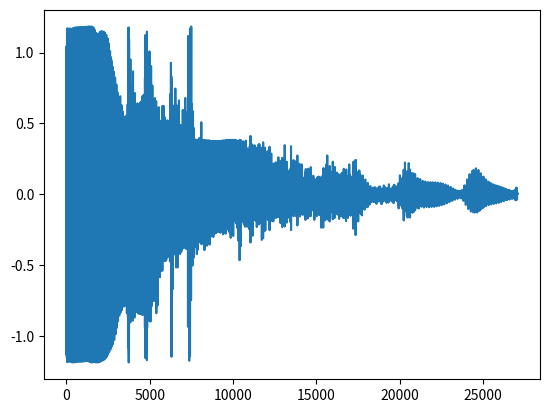

The script that saved this image:
# nerve net of four floor
import numpy as np
import random
import matplotlib.pyplot as plt

random.seed()


# nerve net of four floor
class NerveNet():
    def __init__(self, form_list):
        self.input_matrix = []
        self.output_matrix = []
        self.weight_matrix = []
        self.threshold_matrix = []
        self.error_matrix = []
        for i in range(len(form_list)):
            # the input floor
            self.input_matrix.append([0 for j in range(form_list[i])])
            self.output_matrix.append([0 for j in range(form_list[i])])
            self.error_matrix.append([0 for j in range(form_list[i])])
            if i == 0:
                self.threshold_matrix.append([0 for j in range(form_list[0])])
            else:
                self.threshold_matrix.append([random.uniform(0, 0.1) for j in range(form_list[i])])
            if i < len(form_list) - 1:
                self.weight_matrix.append(
                    np.reshape(np.array([random.uniform(0, 0.1) for j in range(form_list[i] * form_list[i + 1])]),
                               [form_list[i], form_list[i + 1]]))

    @staticmethod
    def sigmoid(x):
        # define sigmoid function
        return (2 / (1 + np.exp(-x))) - 1

    @staticmethod
    def sigmoid_deriv(x):
        return 0.5 * (1 + NerveNet.sigmoid(x)) * (1 - NerveNet.sigmoid(x))

    @staticmethod
    def list_sigmoid(lst):
        q = []
        for ele in lst:
            q.append(NerveNet.sigmoid(ele))
        return q

    @staticmethod
    def list_sigmoid_deriv(lst):
        q = []
        for ele in lst:
            q.append(NerveNet.sigmoid_deriv(ele))
        return q

    def data_input(self, lst):
        for i in range(4):
            if i == 0:
                # calculate the input of input_floor
                self.input_matrix[0] = np.array(lst)
                # calculate the output of input_floor (have not any change)
                self.output_matrix[0] = self.input_matrix[0].tolist()
            else:
                # calculate the input of the first hide floor
                q = np.dot(np.array(self.output_matrix[i - 1]), np.array(self.weight_matrix[i - 1]))
                self.input_matrix[i] = q
                # calculate the output of the first hide floor
                q1 = NerveNet.list_sigmoid(np.array(self.input_matrix[i]) - np.array(self.threshold_matrix[i]))
                self.output_matrix[i] = q1
        return self.output_matrix[3]

    def learning_once(self, lst, speed=1):
        # learning speed
        alpha = 0.3 * speed
        beta = 0.4 * speed
        q_output = self.data_input(lst[0])

        # calculate the error of floor
        for i in [3, 2, 1, 0]:
            if i == 3:
                self.error_matrix[i] = [-2 * (lst[1] - q_output[0]) * NerveNet.sigmoid_deriv(self.input_matrix[i][0] -
                                                                                             self.threshold_matrix[i][
                                                                                                 0])]
            else:
                self.error_matrix[i] = np.dot(np.array(self.error_matrix[i + 1]), self.weight_matrix[i].T) * np.array(
                    NerveNet.list_sigmoid_deriv(np.array(self.input_matrix[i]) - np.array(self.threshold_matrix[i])))

        # change the weight and the threshold
        for i in [2, 1, 0]:
            for j in range(len(self.weight_matrix[i])):
                for k in range(len(self.weight_matrix[i][0])):
                    self.weight_matrix[i][j][k] -= alpha * self.error_matrix[i + 1][k] * self.output_matrix[i][j]
            self.threshold_matrix[i + 1] = (np.array(self.threshold_matrix[i + 1]) + beta * np.array(
                self.error_matrix[i + 1])).tolist()

    def learning_n_times(self, learning_set, n):
        monitor = []
        time = 0
        while time < n:
            for ele in learning_set:
                time += 1
                self.learning_once(ele)
                monitor.append(self.error_matrix[3][0])
        return monitor



# ---------------------------------------------------------------------------------
learning_set_rate_after_normalization = [[[1.8591818067303596, 1.1882793664888018, 1.6525211065906278,
                                           0.8483664440131231, -0.669673401883848, 1.7445444074872494,
                                           -0.7187306143990666, -0.029630442547297846, -0.11678881241348991,
                                           2.0821170158292337, -0.2729675076737704], 0.6], [
                                             [-1.5890265720550325, -0.5410789116684309, -1.6776956504775697,
                                              -0.5929988777907588, -0.669673401883848, -1.029906191162759,
                                              -0.9636791645978516, -1.9062251372095047, 0.3503664372404698,
                                              -0.6940390052764112, -0.2729675076737704], -1.0], [
                                             [0.41061938276572, -0.2503018560490732, 0.45037172059613495,
                                              -0.0287159872724378, -0.2796720337369327, 0.023682643767623975,
                                              -0.9636791645978516, 1.4716453131824676, -1.0510993117214094,
                                              2.0821170158292337, 0.9013078083567895], 0.3333333333333333], [
                                             [-0.9749620662439352, -1.0155046339947513, -1.0147807150193144,
                                              -1.0587976683670663, -1.0596747700307634, -1.0035664702894993,
                                              -0.22883351400149654, -0.029630442547297846, -1.0510993117214094,
                                              -1.1567316754606853, -1.0558177183608104], 0.0], [
                                             [2.3000486314152497, 0.6679414774857406, 2.365097794957029,
                                              0.5638135451729067, -0.4746727178103904, 1.726984593571743,
                                              -0.9636791645978516, -0.21728991201351852, 1.2846769365483892,
                                              -0.23134633509213706, -0.6643926130172904], 0], [
                                             [-0.534095241559045, -0.678815411698653, -0.5366499650166474,
                                              -0.6255454551857351, 0.11032933440998265, -0.7050496337258908,
                                              -0.47378206420028157, -0.21728991201351852, 0.3503664372404698,
                                              -0.23134633509213706, 1.6841580190438292], 0], [
                                             [-0.8017643851177283, -0.326822133843641, -0.9604092493483315,
                                              -0.4901698713603786, -0.8646740859573058, -0.6962697267681377,
                                              -0.7187306143990666, 2.5976021299797916, 0.3503664372404698,
                                              1.1567316754606853, -1.0558177183608104], 0], [
                                             [0.032733533035814034, 0.5608130885733457, 0.029703883769572406,
                                              0.7227702844442138, -0.2796720337369327, 0.4012186429510112,
                                              -0.7187306143990666, -0.029630442547297846, -0.5839440620674496,
                                              -0.23134633509213706, -0.2729675076737704], -1.0], [
                                             [1.57576741943293, 0.5761171441322592, 1.7213347663892868,
                                              0.7053263693342424, 1.4753341229241863, 1.0772714786980069,
                                              1.2408577871912136, 0.15802902691892284, -0.11678881241348991,
                                              1.1567316754606853, -0.2729675076737704], 0], [
                                             [0.12720499546829053, -0.5104708005506038, 0.42453181886778163,
                                              -0.361971507805233, -0.8646740859573058, -0.204594937133959,
                                              -0.7187306143990666, 1.4716453131824676, -1.0510993117214094,
                                              -0.23134633509213706, 0.11845759766974952], 0.5], [
                                             [-1.100924016153904, -0.2809099671669003, -1.1155709108681744,
                                              -0.2898710466449582, 1.670334806997644, -0.8455281450499419,
                                              1.4858063373899988, -0.9679277898784012, -1.518254561375369,
                                              -0.6940390052764112, 1.2927329137003094], -0.3333333333333333], [
                                             [0.4578551139819583, 0.3312522551896422, 0.4422581137659806,
                                              0.3641611089935319, -0.4746727178103904, 0.42755836382427076,
                                              0.016115036197288515, 0.7210074353175848, -1.0510993117214094,
                                              -0.23134633509213706, 1.2927329137003094], -1.0], [
                                             [0.2531669453782592, -0.47986268943277666, 0.29393777456341946,
                                              -0.44756866062642764, 0.3053300184834403, -0.055336518852154744,
                                              -0.9636791645978516, -1.155587259344622, 0.3503664372404698,
                                              -0.6940390052764112, 0.11845759766974952], -0.0], [
                                             [0.6782885263244034, -0.4186464671971224, 0.591032848669425,
                                              -0.5440687736520883, -2.2296788744715093, 0.26074013162696014,
                                              0.2610635863960736, -0.21728991201351852, 1.7518321862023487,
                                              -1.1567316754606853, -1.4472428237043302], -1.0], [
                                             [0.47360035772070436, 0.6679414774857406, 0.28918160155354955,
                                              0.7482740560642148, 0.11032933440998265, 0.6821756655991132,
                                              0.7509606867936437, -1.155587259344622, 0.3503664372404698,
                                              -0.23134633509213706, -0.6643926130172904], -1.0], [
                                             [-0.5183499978202989, -0.9389843562001835, -0.3112120968293513,
                                              -0.8863806852025896, 0.11032933440998265, -0.8455281450499419,
                                              0.5060121365948587, 0.34568849638514354, -1.0510993117214094,
                                              -0.6940390052764112, 0.5098827030132694], 1.0], [
                                             [-0.47111426660406064, -0.7400316339343073, -0.44062677873630973,
                                              -0.7997067933662019, -0.4746727178103904, -0.7489491685146568,
                                              -0.7187306143990666, 1.846964252114909, 3.153297935164228,
                                              -0.6940390052764112, -1.0558177183608104], 0], [
                                             [-1.0851787724151578, -0.6482073005808259, -0.9825587319821153,
                                              -0.5797596608429001, -0.2796720337369327, -1.0123463772472525,
                                              0.016115036197288515, 0.7210074353175848, -0.11678881241348991,
                                              0.23134633509213706, 0.5098827030132694], -1.0], [
                                             [-0.1089736606129007, -0.3727343005203817, -0.028853220878974562,
                                              -0.4822031942117363, -0.669673401883848, -0.2923940067114909,
                                              1.730754887588784, -0.21728991201351852, -0.11678881241348991,
                                              -0.6940390052764112, 0.5098827030132694], -0.0], [
                                             [-0.4238785353878224, -0.4951667449916902, -0.28609332991125574,
                                              -0.6470573347536706, 2.255336859218017, -0.7489491685146568,
                                              0.5060121365948587, 1.4716453131824676, 2.2189874358563086,
                                              -0.23134633509213706, 0.11845759766974952], 0.3333333333333333], [
                                             [-0.45536902286531455, -0.09726130045993756, -0.41195780938999377,
                                              -0.05668714352764477, -0.8646740859573058, -0.1958150301762058,
                                              -1.2086277147966367, -0.5926088509459598, 0.8175216868944295,
                                              -1.1567316754606853, 0.11845759766974952], -0.3333333333333333], [
                                             [-1.3843384034513335, -0.00543696710645618, -1.4330794614496143,
                                              -0.11258554407010571, -0.2796720337369327, -0.7226094476413972,
                                              -0.7187306143990666, -0.7802683204121805, -1.0510993117214094,
                                              1.6194243456449595, 0.5098827030132694], -0.5], [
                                             [-0.014502198180424211, 0.14760358848267946, -0.07831442473199217,
                                              0.16118907794854914, 1.2803334388507288, -0.08167623972541431,
                                              2.2206519879863538, -0.21728991201351852, 0.8175216868944295,
                                              0.6940390052764112, 0.11845759766974952], -0.2], [
                                             [0.3161479203332435, -0.5104708005506038, 0.459195416303319,
                                              -0.29045793765267286, -0.8646740859573058, -0.02899679797889517,
                                              -0.9636791645978516, -0.029630442547297846, 1.2846769365483892,
                                              -0.6940390052764112, -1.0558177183608104], 0.0], [
                                             [-0.030247441919170295, -0.785943800611048, 0.16729482874563326,
                                              -0.5834105462500823, 0.8903320707038134, -0.5470113084863334,
                                              0.2610635863960736, -0.21728991201351852, 0.8175216868944295,
                                              0.6940390052764112, 0.5098827030132694], 0.3333333333333333], [
                                             [-0.061737929396662464, -0.03604507822428331, -0.24360492294683708,
                                              -0.2647840776683956, -0.4746727178103904, 0.0939218994296495,
                                              -0.47378206420028157, -0.7802683204121805, -1.0510993117214094,
                                              -1.1567316754606853, -1.4472428237043302], -0.5], [
                                             [-1.3528479159738414, -0.8318559672877885, -1.405697003981372,
                                              -1.0042578170077292, -0.8646740859573058, -1.1001454468247844,
                                              -0.7187306143990666, -1.155587259344622, -0.11678881241348991,
                                              -0.6940390052764112, 0.11845759766974952], -0.42857142857142855], [
                                             [-0.7387834101627441, 0.14760358848267946, -0.769296439329182,
                                              0.1508735723985339, 0.8903320707038134, -0.43287251803554194,
                                              1.730754887588784, -0.4049493814797392, 0.3503664372404698,
                                              1.6194243456449595, -0.6643926130172904], 1.0], [
                                             [1.2136268134417703, -0.5869910783451716, 1.2844560599184986,
                                              -0.6629016750763983, -0.2796720337369327, 0.32219948033123247,
                                              -0.9636791645978516, 0.9086669047838055, 2.6861426855102684,
                                              -0.6940390052764112, -0.6643926130172904], 1.0], [
                                             [-1.3213574284963492, -0.5869910783451716, -1.4107723630572542,
                                              -0.5969677947225062, 0.11032933440998265, -1.0913655398670312,
                                              2.465600538185139, -0.7802683204121805, -0.5839440620674496,
                                              -0.6940390052764112, -0.6643926130172904], -0.0], [
                                             [-0.9749620662439352, -0.6482073005808259, -1.2939384903313387,
                                              -1.0506176132138672, -0.2796720337369327, -0.7665089824301632,
                                              -0.7187306143990666, -2.4692035456081665, 0.8175216868944295,
                                              -1.1567316754606853, 0.5098827030132694], 0.3333333333333333], [
                                             [1.1349005947480397, 0.652637421926827, 0.7554749981468415,
                                              0.48690598141410946, -0.669673401883848, 1.1123911065290195,
                                              -0.7187306143990666, -1.3432467288108425, 0.3503664372404698,
                                              1.1567316754606853, -0.6643926130172904], 0.6666666666666666], [
                                             [3.291998986956253, 5.504023034102427, 2.5764241763170794,
                                              4.7255075947072145, 0.6953313866303557, 4.922870726193905,
                                              -1.2086277147966367, 0.5333479658513642, -0.11678881241348991,
                                              1.1567316754606853, 1.6841580190438292], 0.5], [
                                             [0.5365813326756886, 0.07108331068811163, 0.8826292251093256,
                                              -0.05385127163386341, -0.8646740859573058, 0.28707985250021967,
                                              0.7509606867936437, 1.846964252114909, -1.0510993117214094,
                                              -0.6940390052764112, 0.5098827030132694], 1.0], [
                                             [0.6782885263244034, -0.23499780049015964, 0.8826874713677106,
                                              -0.14326681207459366, -0.08467134966347503, 0.08514199247189631,
                                              1.4858063373899988, 2.2222831910473504, 0.3503664372404698,
                                              -0.23134633509213706, 0.11845759766974952], 0.0], [
                                             [-0.9119810912889509, 0.3771644218663829, -1.0671053647745454,
                                              0.37094789902589126, 0.6953313866303557, -0.3099538206269973,
                                              -0.47378206420028157, 0.34568849638514354, -0.5839440620674496,
                                              1.1567316754606853, -1.0558177183608104], -0.5], [
                                             [-0.3294070729553459, -0.7400316339343073, -0.44371118333303466,
                                              -0.7994951143659185, -0.8646740859573058, -0.5206715876130739,
                                              -0.7187306143990666, -0.7802683204121805, 0.8175216868944295,
                                              -0.6940390052764112, 0.5098827030132694], -1.0], [
                                             [0.1586954829457827, 0.5455090330144321, 0.5733377615839486,
                                              1.180300701215438, 0.3053300184834403, 0.2782999455424665,
                                              0.2610635863960736, 0.34568849638514354, 1.2846769365483892,
                                              0.23134633509213706, 2.467008229730869], -1.0], [
                                             [-0.8017643851177283, -1.199153300701714, -0.6871022498257859,
                                              -1.236674086980587, 0.11032933440998265, -1.0913655398670312,
                                              0.016115036197288515, -0.029630442547297846, -1.0510993117214094,
                                              -1.1567316754606853, -0.2729675076737704], 1.0], [
                                             [-0.48685951034280667, -0.4492545783149495, -0.3800803262484214,
                                              -0.5010295498624295, 0.500330702556898, -0.6348103780638653,
                                              2.955497638582709, -0.4049493814797392, 0.3503664372404698,
                                              -1.1567316754606853, 0.5098827030132694], 0], [
                                             [-0.5655857290365371, -0.7400316339343073, -0.407238416998286,
                                              -0.7633342973610617, -0.669673401883848, -0.5645711224018398,
                                              -0.9636791645978516, -0.9679277898784012, -0.5839440620674496,
                                              -1.1567316754606853, -1.4472428237043302], -1.0], [
                                             [2.3000486314152497, 2.3054754222894918, 2.658162037689258,
                                              2.9879552885208476, 1.8653354910711017, 2.3766977084454792,
                                              -0.47378206420028157, 2.03462372158113, 0.8175216868944295,
                                              0.6940390052764112, 1.6841580190438292], -0.0], [
                                             [0.17444072668452879, -1.1226330229071464, 0.314421379074222,
                                              -1.243831647397924, -0.8646740859573058, -0.4767720528243079,
                                              0.016115036197288515, 0.15802902691892284, -1.0510993117214094,
                                              0.23134633509213706, -1.0558177183608104], -0.0], [
                                             [-0.8017643851177283, -1.1379370784660598, -0.8071740447378942,
                                              -1.1801575758785166, -0.8646740859573058, -1.0474660050782654,
                                              0.9959092369924287, -0.4049493814797392, -1.0510993117214094,
                                              0.23134633509213706, -0.6643926130172904], 0.2], [
                                             [0.48934560145945044, 0.34655631074855575, 0.37622916899346126,
                                              0.4391732851934555, 0.6953313866303557, 0.3573191081622452,
                                              1.9757034377875689, 0.5333479658513642, -0.5839440620674496,
                                              -0.6940390052764112, 0.5098827030132694], -1.0], [
                                             [0.8829766949281025, 0.07108331068811163, 1.173996248628873,
                                              0.09911584064054527, -0.4746727178103904, 0.5680368751483218,
                                              -0.9636791645978516, 0.15802902691892284, 0.3503664372404698,
                                              -0.23134633509213706, 0.5098827030132694], 1.0], [
                                             [0.0642240205133062, 1.0964550331353204, 0.2402269415315634,
                                              1.3695796313352722, 2.4503375432914747, 0.5416971542750623,
                                              0.016115036197288515, -0.7802683204121805, -0.11678881241348991,
                                              -1.1567316754606853, 3.249858440417909], -1.0], [
                                             [1.0404291323155634, -0.12786941157776469, 1.0621482306645695,
                                              0.0035593789453336076, 0.6953313866303557, 0.31341957337347925,
                                              2.955497638582709, 0.9086669047838055, 0.8175216868944295,
                                              0.23134633509213706, -0.2729675076737704], -0.3333333333333333], [
                                             [-1.0536882849376656, -0.5257748561095174, -0.8619720314848515,
                                              -0.4103872949857907, -0.8646740859573058, -0.7665089824301632,
                                              -0.22883351400149654, -0.4049493814797392, -1.518254561375369,
                                              -1.1567316754606853, -0.2729675076737704], 0], [
                                             [0.016988289297067954, 0.16290764404159302, -0.19655315482709557,
                                              0.15839992319591137, 1.4753341229241863, 0.06758217855638993,
                                              -0.22883351400149654, -0.029630442547297846, 0.3503664372404698,
                                              -0.6940390052764112, -0.6643926130172904], 0.0], [
                                             [0.41061938276572, -0.4951667449916902, 0.47339655119798807,
                                              -0.4420272640688677, 1.8653354910711017, -0.2836140997537377,
                                              1.2408577871912136, 1.846964252114909, 1.2846769365483892,
                                              0.6940390052764112, -1.0558177183608104], 1.0], [
                                             [-1.9196766905687002, -1.627666856351294, -1.9827285174704412,
                                              -1.7310273037876975, -1.839677506324594, -1.7761982825717801,
                                              -0.22883351400149654, -1.718565667743284, -0.5839440620674496,
                                              -0.6940390052764112, -1.4472428237043302], 0.0], [
                                             [0.3161479203332435, 1.3413199220779375, 0.29125003210492023,
                                              1.8135123659029846, -0.2796720337369327, 0.9631326882472153,
                                              -0.47378206420028157, -0.9679277898784012, 0.3503664372404698,
                                              1.1567316754606853, 1.2927329137003094], -0.0], [
                                             [-0.43962377912656847, 0.19351575515942016, -0.09094410717105378,
                                              0.22262991005807656, -0.2796720337369327, -0.08167623972541431,
                                              -0.47378206420028157, -0.029630442547297846, 0.3503664372404698,
                                              -1.1567316754606853, -0.2729675076737704], 0.0], [
                                             [1.8906722942078518, 1.111759088694234, 1.5768640458954581,
                                              0.9718680085577392, 2.255336859218017, 1.5162668265856665,
                                              0.5060121365948587, 0.5333479658513642, 0.3503664372404698,
                                              -0.23134633509213706, 1.2927329137003094], 0.42857142857142855], [
                                             [-0.8175096288564744, -0.14317346713667825, -0.7824187378375699,
                                              0.05075065253643934, 0.500330702556898, -0.573351029359593,
                                              1.4858063373899988, 0.15802902691892284, -0.11678881241348991,
                                              -1.1567316754606853, -1.0558177183608104], -0.6], [
                                             [0.9302124261443407, 0.8975023108694441, 0.7830489261191785,
                                              0.5689358506878142, 0.11032933440998265, 0.989472409120475,
                                              0.5060121365948587, -0.029630442547297846, -1.0510993117214094,
                                              2.5448096860135077, -0.2729675076737704], -0.0], [
                                             [0.17444072668452879, -0.11256535601885112, 0.11778092426441701,
                                              -0.18716423341136296, 0.500330702556898, 0.0939218994296495,
                                              -0.47378206420028157, -0.029630442547297846, -1.0510993117214094,
                                              -0.6940390052764112, -1.4472428237043302], 0.5], [
                                             [0.6940337700631495, 1.815745644404258, 0.7040115458206871,
                                              1.7968543680056128, -0.669673401883848, 1.454807477881394,
                                              0.016115036197288515, -0.5926088509459598, 0.8175216868944295,
                                              1.1567316754606853, -0.2729675076737704], 1.0], [
                                             [-1.5260455971000482, -1.2144573562606278, -1.502845647832312,
                                              -1.2176415820577469, -1.839677506324594, -1.3196431207686141,
                                              -0.7187306143990666, -1.5309061982770633, -1.518254561375369,
                                              -0.6940390052764112, -0.2729675076737704], 0.0], [
                                             [0.9617029136218329, -0.21969374493124608, 0.805264322524234,
                                              -0.3289158464286105, -0.8646740859573058, 0.4802378055707899,
                                              -0.47378206420028157, -0.4049493814797392, -0.11678881241348991,
                                              -0.23134633509213706, 0.5098827030132694], 0.5], [
                                             [-0.14046414809039287, -0.020741022665369743, -0.21169332071278402,
                                              -0.010607401933778987, -0.669673401883848, 0.023682643767623975,
                                              -0.7187306143990666, -0.4049493814797392, 0.8175216868944295,
                                              -1.1567316754606853, -1.4472428237043302], -1.0], [
                                             [-0.943471578766443, 0.5914211996911728, -0.9158012290410726,
                                              0.8456315118516691, -1.254675454104221, -0.204594937133959,
                                              0.016115036197288515, 1.283985843716247, -0.11678881241348991,
                                              0.23134633509213706, 0.5098827030132694], -0.6666666666666666], [
                                             [0.22167645790076704, -0.15847752269559182, 0.2461310355638118,
                                              -0.13969692633103553, 0.8903320707038134, 0.006122829852117593,
                                              0.2610635863960736, -0.029630442547297846, -1.518254561375369,
                                              0.23134633509213706, 0.11845759766974952], 1.0], [
                                             [0.5050908451981965, 2.030002422229048, 0.32813715630541923,
                                              2.0929775134728317, 0.6953313866303557, 1.3494485943883558,
                                              -0.22883351400149654, -0.029630442547297846, 0.3503664372404698,
                                              2.5448096860135077, 0.9013078083567895], 1.0], [
                                             [-1.9826576655236845, -1.1226330229071464, -2.018146616098207,
                                              -1.078707606932551, -2.2296788744715093, -1.5567006086279502,
                                              -0.7187306143990666, -0.21728991201351852, -1.0510993117214094,
                                              -0.23134633509213706, -1.4472428237043302], -0.5], [
                                             [-0.943471578766443, -0.12786941157776469, -1.284453024042731,
                                              -0.0020256261707184936, 1.2803334388507288, -0.7226094476413972,
                                              -0.22883351400149654, 1.283985843716247, 0.3503664372404698,
                                              1.1567316754606853, -0.6643926130172904], -1.0], [
                                             [0.7097790138018956, -0.7553356894932208, 0.9638605124102073,
                                              -0.777103754821941, 0.500330702556898, 0.023682643767623975,
                                              0.2610635863960736, -0.9679277898784012, -0.5839440620674496,
                                              -1.1567316754606853, -0.6643926130172904], 1.0], [
                                             [1.0719196197930554, -0.05134913378319687, 1.0760812525509362,
                                              -0.412469748090281, -0.2796720337369327, 0.6470560377681005,
                                              -0.9636791645978516, -0.4049493814797392, -1.0510993117214094,
                                              0.6940390052764112, -0.2729675076737704], 1.0], [
                                             [-0.6758024352077597, -0.7706397450521344, -0.8521564488275363,
                                              -0.8757722430091369, -0.08467134966347503, -0.7401692615569037,
                                              0.7509606867936437, -0.7802683204121805, -1.518254561375369,
                                              -0.23134633509213706, -1.4472428237043302], -0.3333333333333333], [
                                             [-0.8332548725952205, -0.26560591160798674, -0.8707246636543572,
                                              -0.061393951095577735, 1.2803334388507288, -0.7401692615569037,
                                              0.016115036197288515, 1.4716453131824676, -0.5839440620674496,
                                              -0.6940390052764112, 0.9013078083567895], -1.0], [
                                             [1.0719196197930554, 1.5249685887849, 1.0580685995102865,
                                              1.390132092686676, -0.4746727178103904, 1.5250467335434195,
                                              -0.9636791645978516, -0.5926088509459598, -0.5839440620674496,
                                              2.0821170158292337, 0.11845759766974952], 1.0], [
                                             [-0.12471890435164679, 0.43838064410203714, -0.25734696290665215,
                                              0.39890417692243885, 0.3053300184834403, 0.15538124813392185,
                                              -0.22883351400149654, -0.7802683204121805, 0.8175216868944295,
                                              1.1567316754606853, 0.9013078083567895], 0.3333333333333333], [
                                             [0.1586954829457827, -0.3727343005203817, 0.20379392594165296,
                                              -0.3568911618574732, 0.3053300184834403, -0.16069540234519303,
                                              -0.9636791645978516, 0.9086669047838055, 0.3503664372404698,
                                              0.6940390052764112, -0.2729675076737704], -0.3333333333333333], [
                                             [-0.014502198180424211, 0.5761171441322592, 0.03814239221477144,
                                              0.6232254838258547, 1.2803334388507288, 0.14660134117616863,
                                              -0.9636791645978516, 0.9086669047838055, 1.7518321862023487,
                                              1.1567316754606853, 2.467008229730869], 1.0], [
                                             [-0.3294070729553459, -0.4186464671971224, -0.3111789841109183,
                                              -0.45068395026245334, -0.2796720337369327, -0.31873372758475044,
                                              -0.9636791645978516, -0.9679277898784012, -1.0510993117214094,
                                              -0.23134633509213706, 0.5098827030132694], 1.0]]
win_net = NerveNet([11, 14, 14, 1])
Y = win_net.learning_n_times(learning_set_rate_after_normalization, 27000)
X = [i for i in range(len(Y))]
plt.plot(X, Y)
plt.show()
for i in range(38):
    print(learning_set_rate_after_normalization[i][1], ',',
          win_net.data_input(learning_set_rate_after_normalization[i][0])[0])